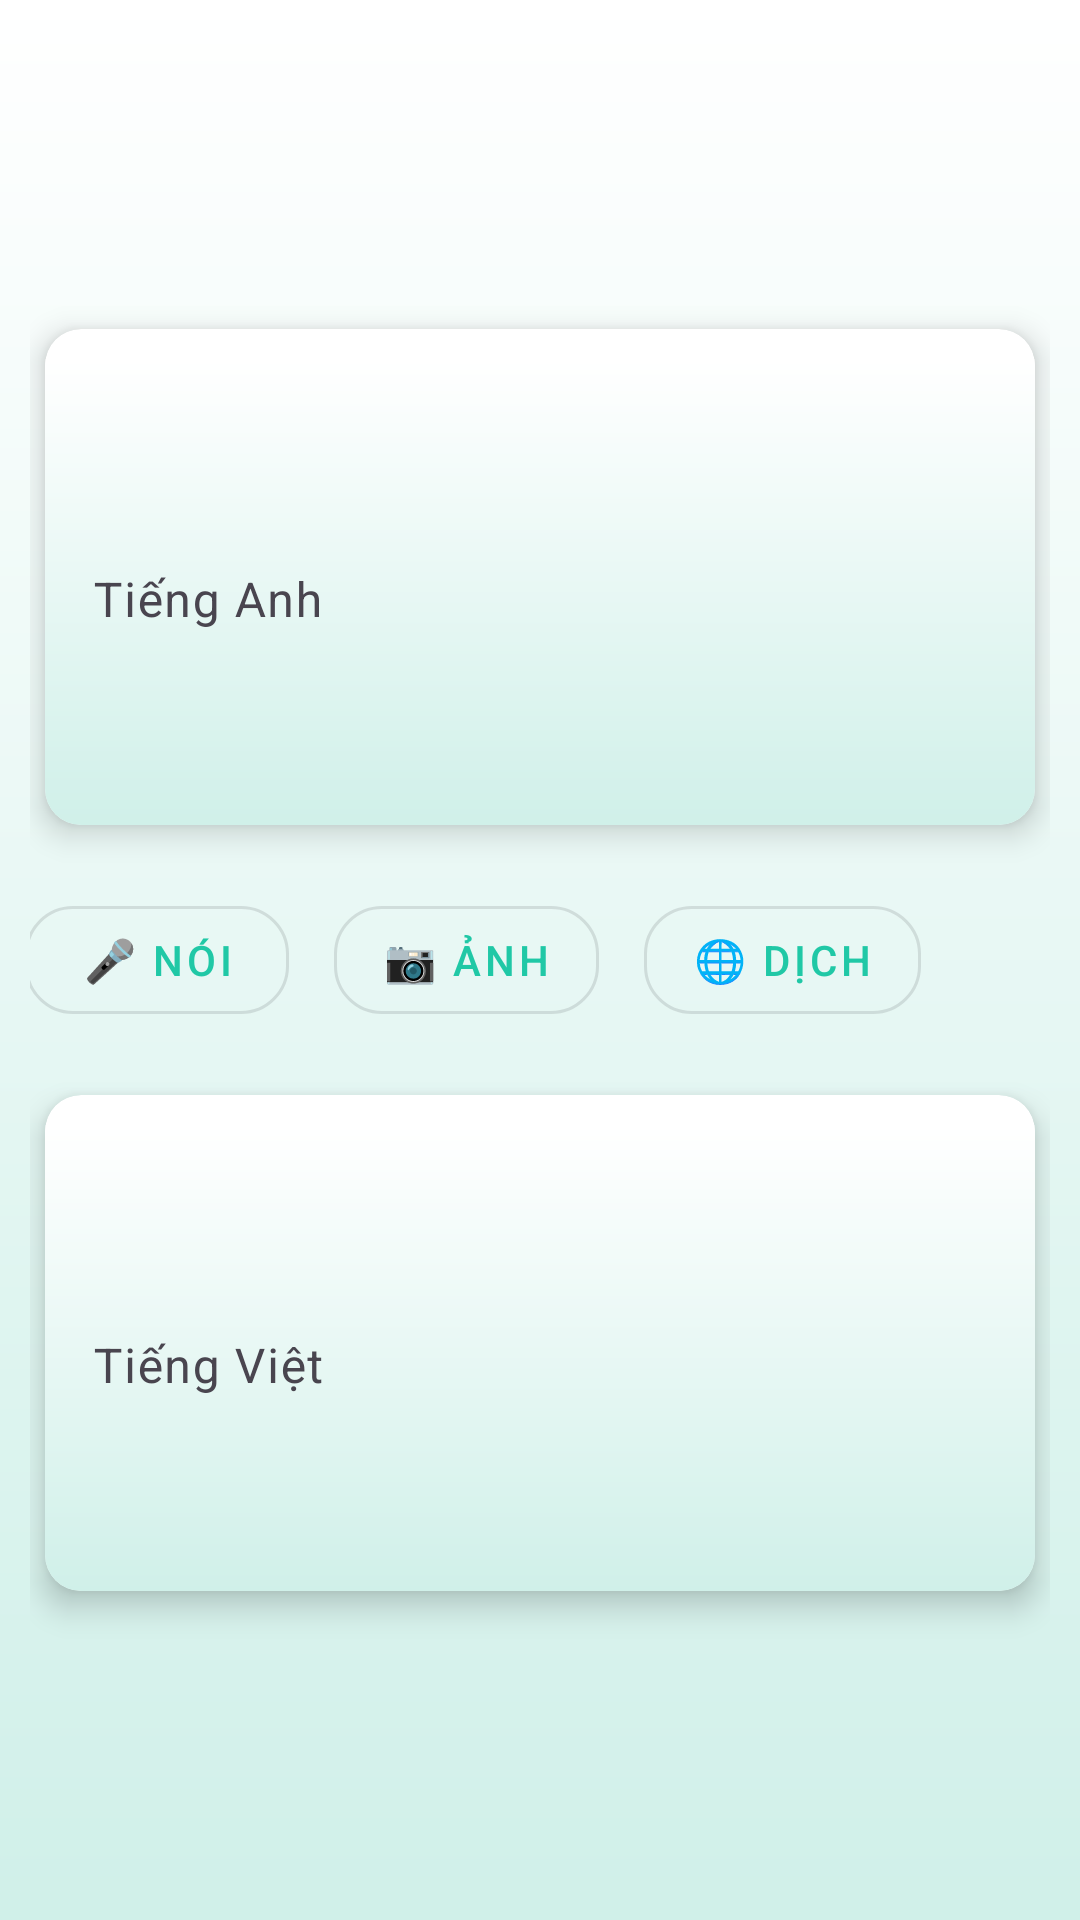

This screen was rendered from an Android layout file. Write that file and the resources it references.
<!-- AndroidManifest.xml: application theme Theme.ToeicApp -->
<!-- res/layout/translate_fragment.xml -->
<?xml version="1.0" encoding="utf-8"?>
<LinearLayout xmlns:android="http://schemas.android.com/apk/res/android"
    xmlns:app="http://schemas.android.com/apk/res-auto"
    xmlns:tools="http://schemas.android.com/tools"
    android:layout_width="match_parent"
    android:layout_height="match_parent"
    android:gravity="center"
    android:orientation="vertical"
    android:padding="10dp"
    tools:context=".fragment.FragmentTranslate">
    
    <androidx.cardview.widget.CardView
        android:id="@+id/card_input"
        android:layout_width="match_parent"
        android:layout_height="wrap_content"
        android:layout_margin="5dp"
        android:background="@color/white"
        app:cardCornerRadius="12dp"
        app:cardElevation="6dp">

        <com.google.android.material.textfield.TextInputLayout
            android:id="@+id/inputLayout"
            android:layout_width="match_parent"
            android:layout_height="wrap_content"
            android:layout_marginTop="10dp"
            android:background="@drawable/background_gradient"
            android:hint="Tiếng Anh"
            app:boxBackgroundMode="outline"
            app:boxStrokeColor="@color/tool_bar"
            app:boxStrokeWidth="2dp">

            <com.google.android.material.textfield.TextInputEditText
                android:id="@+id/inputText"
                android:layout_width="match_parent"
                android:layout_height="150dp"
                android:background="@android:color/transparent"
                android:textSize="16sp" />
        </com.google.android.material.textfield.TextInputLayout>


    </androidx.cardview.widget.CardView>

    
    <LinearLayout
        android:layout_width="match_parent"
        android:layout_height="wrap_content"
        android:layout_marginBottom="16dp"
        android:gravity="center"
        android:orientation="horizontal"
        android:paddingTop="16dp">

        <com.google.android.material.button.MaterialButton
            android:id="@+id/micButton"
            style="@style/Widget.MaterialComponents.Button.OutlinedButton"
            android:layout_width="wrap_content"
            android:layout_height="wrap_content"
            android:paddingHorizontal="16dp"
            android:text="🎤 Nói"
            android:textSize="14sp"
            app:cornerRadius="16dp" />

        <com.google.android.material.button.MaterialButton
            android:id="@+id/cameraButton"
            style="@style/Widget.MaterialComponents.Button.OutlinedButton"
            android:layout_width="wrap_content"
            android:layout_height="wrap_content"
            android:layout_marginStart="15dp"
            android:paddingHorizontal="16dp"
            android:text="📷 Ảnh"
            android:textSize="14sp"
            app:cornerRadius="16dp" />

        <com.google.android.material.button.MaterialButton
            android:id="@+id/translateButton"
            style="@style/Widget.MaterialComponents.Button.OutlinedButton"
            android:layout_width="wrap_content"
            android:layout_height="wrap_content"
            android:layout_marginStart="15dp"
            android:paddingHorizontal="16dp"
            android:text="🌐 Dịch"
            android:textSize="14sp"
            app:cornerRadius="16dp" />

        <ImageView
            android:id="@+id/swap_img"
            android:layout_width="30dp"
            android:layout_height="30dp"
            android:layout_gravity="center"
            android:layout_marginStart="15dp"
            android:elevation="8dp"
            android:foreground="?android:attr/selectableItemBackground"
            android:scaleType="centerCrop"
            android:src="@drawable/swap" />

    </LinearLayout>

    
    <androidx.cardview.widget.CardView
        android:id="@+id/card_output"
        android:layout_width="match_parent"
        android:layout_height="wrap_content"
        android:layout_margin="5dp"
        android:background="@color/white"
        app:cardCornerRadius="12dp"
        app:cardElevation="6dp">

        <com.google.android.material.textfield.TextInputLayout
            android:id="@+id/outputLayout"
            android:layout_width="match_parent"
            android:layout_height="wrap_content"
            android:layout_marginTop="10dp"
            android:background="@drawable/background_gradient"
            android:hint="Tiếng Việt"
            app:boxBackgroundMode="outline"
            app:boxStrokeColor="@color/tool_bar"
            app:boxStrokeWidth="2dp">

            <com.google.android.material.textfield.TextInputEditText
                android:id="@+id/outputText"
                android:layout_width="match_parent"
                android:layout_height="150dp"
                android:background="@android:color/transparent"
                android:cursorVisible="false"
                android:focusable="false"
                android:inputType="none"
                android:longClickable="true"
                android:textSize="16sp" />
        </com.google.android.material.textfield.TextInputLayout>


    </androidx.cardview.widget.CardView>

</LinearLayout>
<!-- resources referenced by this layout -->
<resources>
  <color name="tool_bar">#20C8A6</color>
  <color name="white">#FFFFFFFF</color>
  <!-- drawable background_gradient (drawable) -->
  <?xml version="1.0" encoding="utf-8"?>
  <layer-list xmlns:android="http://schemas.android.com/apk/res/android">
      <item>
          <shape android:shape="rectangle">
              <gradient
                  android:endColor="#FFFFFF"
                  android:startColor="#D0F0E9"
                  android:angle="90" />
          </shape>
      </item>
  </layer-list>
  <style name="Theme.ToeicApp" parent="Base.Theme.ToeicApp">
          <item name="colorPrimary">@color/tool_bar</item>
          <item name="android:windowBackground">@drawable/background_gradient</item>
          <item name="android:textColorPrimary">@color/text_primary</item>
          <item name="homeAsUpIndicator">@drawable/baseline_arrow_back_24</item>
      </style>
  <style name="Base.Theme.ToeicApp" parent="Theme.Material3.DayNight.NoActionBar">
          
          
      </style>
  <color name="text_primary">#FF000000</color>
</resources>
